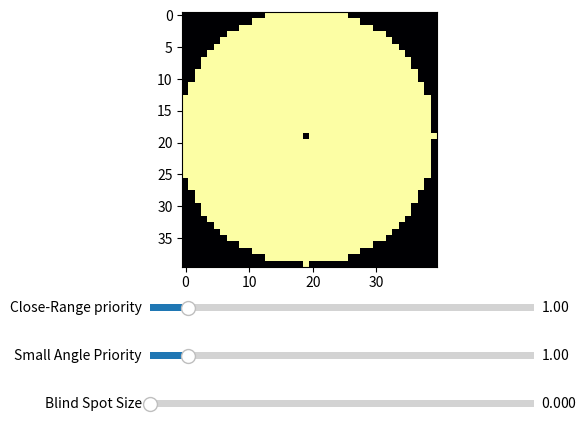

This figure's Python source:
import matplotlib.pyplot as plt
from matplotlib.widgets import Slider
import numpy as np

def computePriorityAtPoint(samplingLocation, closeRangePriority, smallAnglePriority, blindSpotSize):
    unnormalized_distance = max(np.linalg.norm(samplingLocation - centerLocation), eps)

    if(unnormalized_distance > maxRange or unnormalized_distance == eps):
        return 0

    normalized_distance = unnormalized_distance / maxRange

    direction = (samplingLocation - centerLocation) / unnormalized_distance

    # angle is arccos of dot product (and then convert to degrees for consistency)
    angle = max(np.abs(np.arccos(np.dot(direction, forwardVector))) / np.pi, eps)

    if(angle > 1 - blindSpotSize):
        return 0

    val = ((1.0 / np.float_power(closeRangePriority, normalized_distance))) * ((1.0 /np.float_power(smallAnglePriority, angle)))
    return val

#print(computePriorityAtPoint(np.array([1, 1]), np.array([0, 0]), np.array([1, 0]), 0.1, 0.1, 0.1, 0.1))

width = 10
x_start = -width/2
height = width
y_start = -height/2

x_samples = 40
y_samples = x_samples

maxRange = 5

eps = 1e-8

centerLocation = np.array([0.0, 0.0])
forwardVector =  np.array([1.0, 0.0])
forwardVector = forwardVector / np.linalg.norm(forwardVector)

def update(val):
    closeRangePriority = slider_a.val
    smallAnglePriority = slider_b.val
    blindSpotSize = slider_c.val
    #blindSpotSize = slider_c.val
    pdf = []
    #find non-normalized values
    for x in range(x_samples):
        x_coord = x_start + x * (width / x_samples)
        pdf.append([])
        for y in range(y_samples):
            y_coord = y_start + y * (height / y_samples)
            pdf[-1] += [computePriorityAtPoint(np.array([x_coord, y_coord]), closeRangePriority, smallAnglePriority, blindSpotSize)]


    #normalize so cdf sums up to 1
    pdf = np.array(pdf)
    #print(f"Before normalizing: {pdf}")
    pdf += pdf.min()
    sum = pdf.sum()
    pdf /= sum

    #print(f"After normalizing: {pdf}")

    max = pdf.max()
    #print(f"Max is {max}")
    ax.cla()
    ax.imshow(np.rot90(pdf.reshape(x_samples, y_samples), k=2), cmap='inferno')
    plt.show()

fig, ax = plt.subplots()
# adjust the main plot to make room for the sliders
fig.subplots_adjust(left=0.2, bottom=0.35)

slider_ax = fig.add_axes([0.3, 0.25, 0.6, 0.03])  # [left, bottom, width, height]
slider_a = Slider(ax=slider_ax, label='Close-Range priority', valmin=0.01, valmax=10, valinit=1)
slider_bx = fig.add_axes([0.3, 0.15, 0.6, 0.03])  # [left, bottom, width, height]
slider_b = Slider(ax=slider_bx, label='Small Angle Priority', valmin=0.01, valmax=10, valinit=1)
slider_cx = fig.add_axes([0.3, 0.05, 0.6, 0.03])  # [left, bottom, width, height]
slider_c = Slider(ax=slider_cx, label='Blind Spot Size', valmin=0, valmax=0.999, valinit=0)

slider_a.on_changed(update)
slider_b.on_changed(update)
slider_c.on_changed(update)

update(0)


